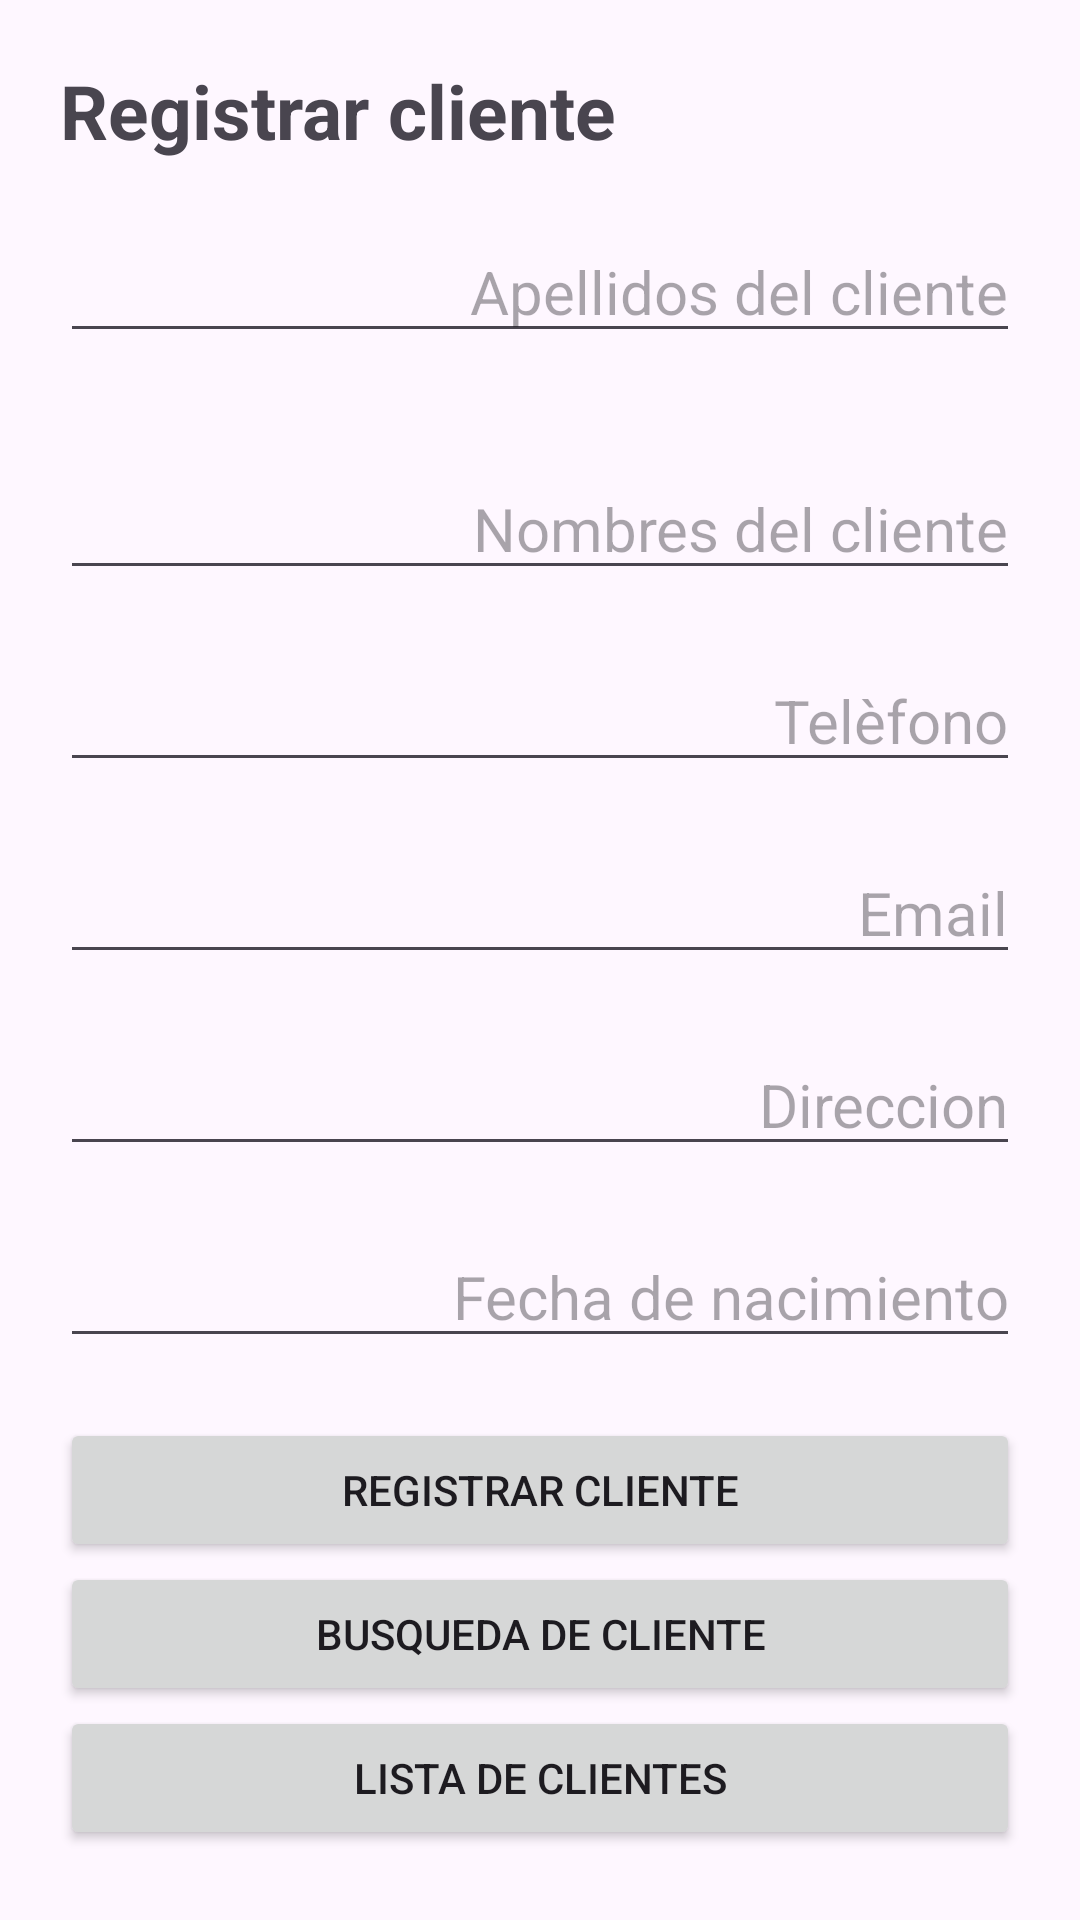

Produce the Android XML layout that renders to this screen, including the resource entries it uses.
<!-- AndroidManifest.xml: application theme Theme.Veterinaria2_Lucas -->
<!-- res/layout/activity_registrar_clientes.xml -->
<?xml version="1.0" encoding="utf-8"?>
<LinearLayout xmlns:android="http://schemas.android.com/apk/res/android"
    xmlns:app="http://schemas.android.com/apk/res-auto"
    xmlns:tools="http://schemas.android.com/tools"
    android:layout_width="match_parent"
    android:layout_height="match_parent"
    tools:context=".registrar_clientes"
    android:orientation="vertical"
    android:padding="20dp">


    <TextView
        android:layout_width="match_parent"
        android:layout_height="wrap_content"
        android:text="Registrar cliente"
        android:textSize="25dp"
        android:textStyle="bold"
        android:layout_marginBottom="20dp"
        />

    <EditText
        android:layout_width="match_parent"
        android:layout_height="wrap_content"
        android:id="@+id/etApellidoCliente"
        android:hint="Apellidos del cliente"
        android:textSize="20dp"
        android:textAlignment="textEnd"
        android:layout_marginBottom="20dp"
        />

    <EditText
        android:layout_marginTop="15dp"
        android:layout_width="match_parent"
        android:layout_height="wrap_content"
        android:id="@+id/etNombreCliente"
        android:hint="Nombres del cliente"
        android:textSize="20dp"
        android:textAlignment="textEnd"
        android:layout_marginBottom="20dp"
        />


    <EditText
        android:layout_width="match_parent"
        android:layout_height="wrap_content"
        android:id="@+id/etTelefonoCliente"
        android:hint="Telèfono"
        android:textSize="20dp"
        android:textAlignment="textEnd"
        android:inputType="phone"
        android:layout_marginBottom="20dp"
        />

    <EditText
        android:layout_width="match_parent"
        android:layout_height="wrap_content"
        android:id="@+id/etEmailCliente"
        android:hint="Email"
        android:textSize="20dp"
        android:textAlignment="textEnd"
        android:inputType="textEmailAddress"
        android:layout_marginBottom="20dp"
        />


    <EditText
        android:layout_width="match_parent"
        android:layout_height="wrap_content"
        android:id="@+id/etDireccionCliente"
        android:hint="Direccion"
        android:textSize="20dp"
        android:textAlignment="textEnd"
        android:layout_marginBottom="20dp"
        />

    <EditText
        android:layout_width="match_parent"
        android:layout_height="wrap_content"
        android:id="@+id/etFechaNacimientoCliente"
        android:hint="Fecha de nacimiento"
        android:textSize="20dp"
        android:textAlignment="textEnd"
        android:layout_marginBottom="20dp"
        />

    <Button
        android:layout_width="match_parent"
        android:layout_height="wrap_content"
        android:id="@+id/btnRegistrarCliente"
        android:text="Registrar Cliente"
        />

    <Button
        android:layout_width="match_parent"
        android:layout_height="wrap_content"
        android:id="@+id/btnAbrirBusquedaCli"
        android:text="Busqueda de Cliente"
        />

    <Button
        android:layout_width="match_parent"
        android:layout_height="wrap_content"
        android:text="Lista de clientes"
        android:id="@+id/btnAbrirListaCliente"
        />


</LinearLayout>
<!-- resources referenced by this layout -->
<resources>
  <style name="Theme.Veterinaria2_Lucas" parent="Base.Theme.Veterinaria2_Lucas" />
  <style name="Base.Theme.Veterinaria2_Lucas" parent="Theme.Material3.DayNight.NoActionBar">
          
          
      </style>
</resources>
